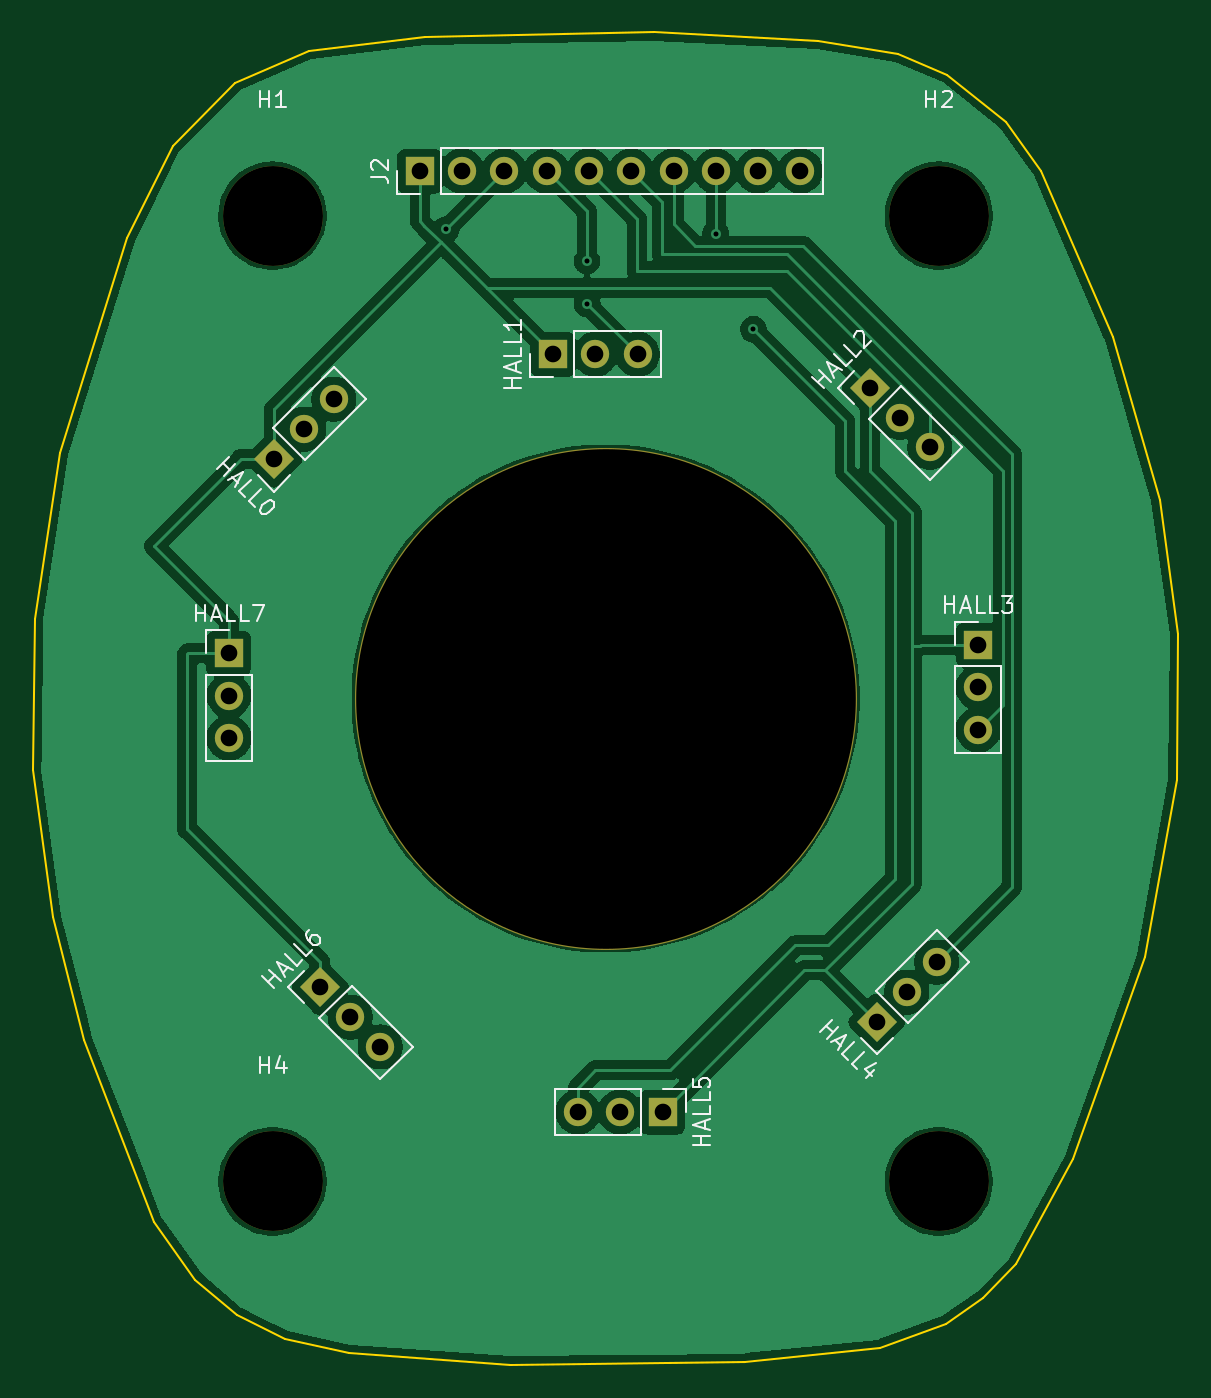
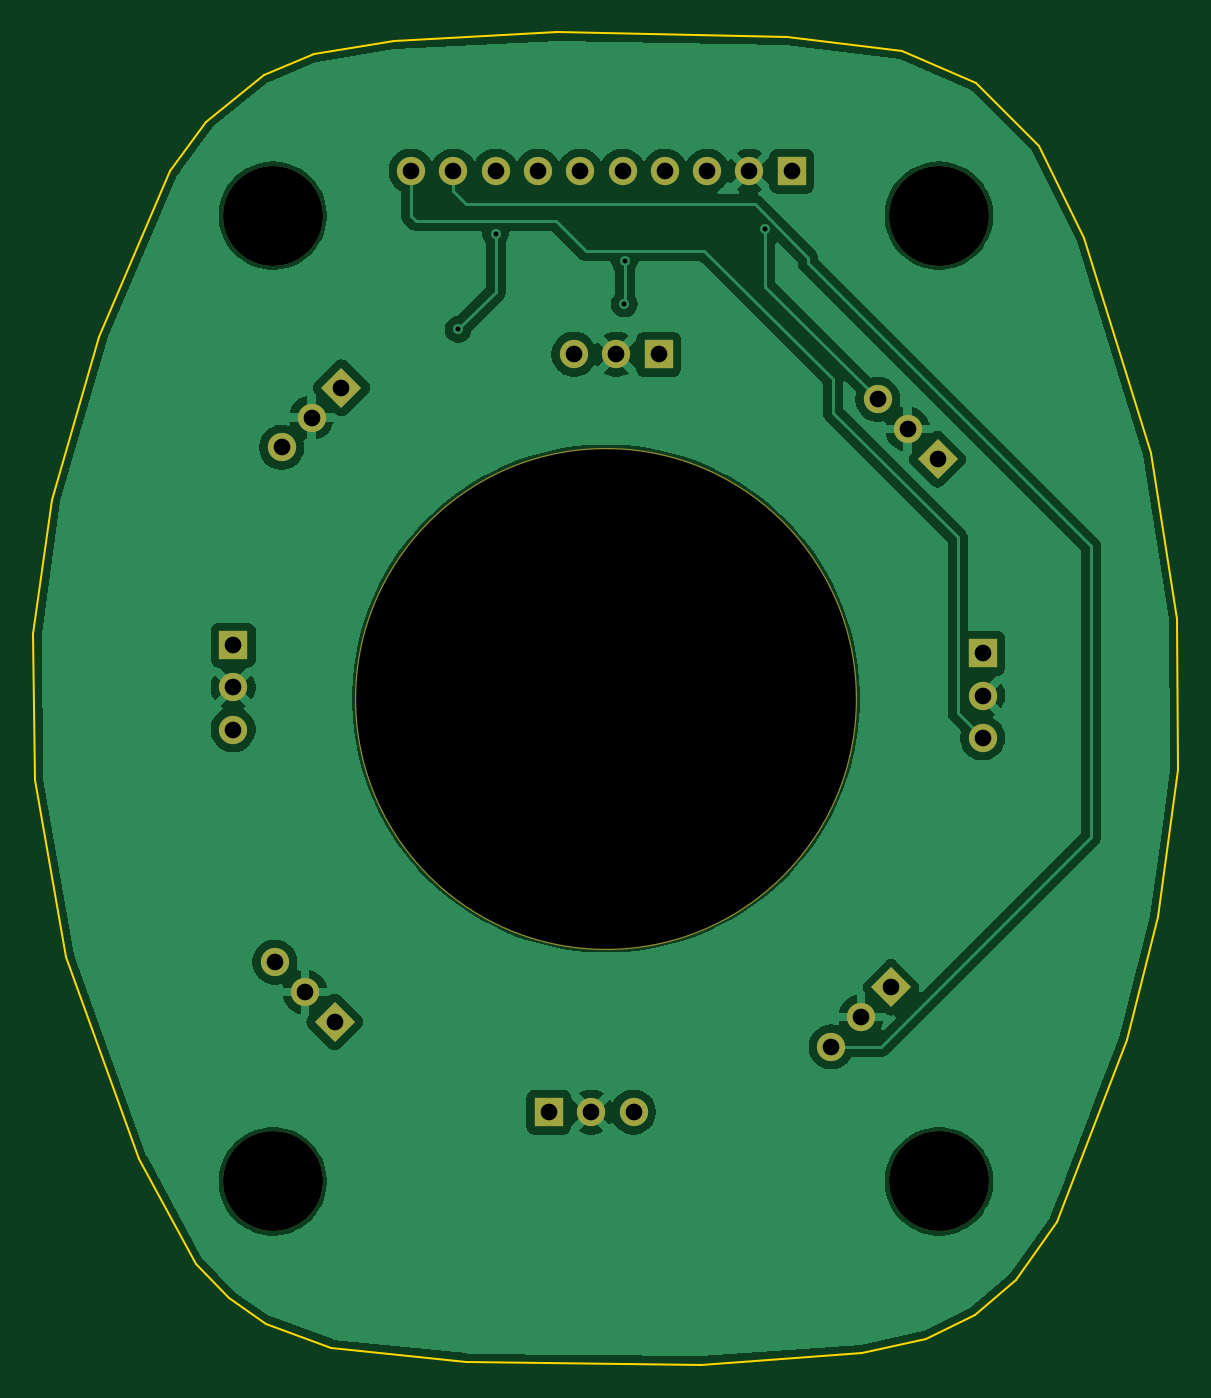
Circuit board: 11 layer files. Board 68.8 x 80.0 mm.
- bottom_copper: shift-B_Cu.gbr (73374 bytes)
- bottom_mask: shift-B_Mask.gbr (2304 bytes)
- paste: shift-B_Paste.gbr (463 bytes)
- bottom_silk: shift-B_Silkscreen.gbr (464 bytes)
- outline: shift-Edge_Cuts.gbr (2170 bytes)
- top_copper: shift-F_Cu.gbr (80465 bytes)
- top_mask: shift-F_Mask.gbr (2304 bytes)
- paste: shift-F_Paste.gbr (463 bytes)
- top_silk: shift-F_Silkscreen.gbr (13908 bytes)
- drill: shift-NPTH.drl (493 bytes)
- drill: shift-PTH.drl (959 bytes)

=== bottom_copper: shift-B_Cu.gbr (73374 bytes, source omitted) ===
=== bottom_mask: shift-B_Mask.gbr ===
%TF.GenerationSoftware,KiCad,Pcbnew,9.0.6*%
%TF.CreationDate,2026-01-15T18:02:00-06:00*%
%TF.ProjectId,shift,73686966-742e-46b6-9963-61645f706362,rev?*%
%TF.SameCoordinates,Original*%
%TF.FileFunction,Soldermask,Bot*%
%TF.FilePolarity,Negative*%
%FSLAX46Y46*%
G04 Gerber Fmt 4.6, Leading zero omitted, Abs format (unit mm)*
G04 Created by KiCad (PCBNEW 9.0.6) date 2026-01-15 18:02:00*
%MOMM*%
%LPD*%
G01*
G04 APERTURE LIST*
G04 Aperture macros list*
%AMRotRect*
0 Rectangle, with rotation*
0 The origin of the aperture is its center*
0 $1 length*
0 $2 width*
0 $3 Rotation angle, in degrees counterclockwise*
0 Add horizontal line*
21,1,$1,$2,0,0,$3*%
G04 Aperture macros list end*
%ADD10C,6.000000*%
%ADD11R,1.700000X1.700000*%
%ADD12C,1.700000*%
%ADD13RotRect,1.700000X1.700000X135.000000*%
%ADD14RotRect,1.700000X1.700000X45.000000*%
%ADD15C,30.148000*%
G04 APERTURE END LIST*
D10*
%TO.C,H3*%
X80620025Y-102670032D03*
%TD*%
%TO.C,H4*%
X40620025Y-102670032D03*
%TD*%
%TO.C,H2*%
X80620025Y-44670032D03*
%TD*%
%TO.C,H1*%
X40620025Y-44670032D03*
%TD*%
D11*
%TO.C,J2*%
X49460000Y-42000000D03*
D12*
X52000000Y-42000000D03*
X54540000Y-42000000D03*
X57080000Y-42000000D03*
X59620000Y-42000000D03*
X62160000Y-42000000D03*
X64700000Y-42000000D03*
X67240000Y-42000000D03*
X69780000Y-42000000D03*
X72320000Y-42000000D03*
%TD*%
D13*
%TO.C,HALL0*%
X40703949Y-59296051D03*
D12*
X42500000Y-57500000D03*
X44296051Y-55703949D03*
%TD*%
D11*
%TO.C,HALL7*%
X38000000Y-70960000D03*
D12*
X38000000Y-73500000D03*
X38000000Y-76040000D03*
%TD*%
D11*
%TO.C,HALL5*%
X64040000Y-98500000D03*
D12*
X61500000Y-98500000D03*
X58960000Y-98500000D03*
%TD*%
D13*
%TO.C,HALL4*%
X76907898Y-93092102D03*
D12*
X78703949Y-91296051D03*
X80500000Y-89500000D03*
%TD*%
D14*
%TO.C,HALL2*%
X76500000Y-55000000D03*
D12*
X78296051Y-56796051D03*
X80092102Y-58592102D03*
%TD*%
D14*
%TO.C,HALL6*%
X43500000Y-91000000D03*
D12*
X45296051Y-92796051D03*
X47092102Y-94592102D03*
%TD*%
D11*
%TO.C,HALL3*%
X83000000Y-70460000D03*
D12*
X83000000Y-73000000D03*
X83000000Y-75540000D03*
%TD*%
D11*
%TO.C,HALL1*%
X57460000Y-53000000D03*
D12*
X60000000Y-53000000D03*
X62540000Y-53000000D03*
%TD*%
D15*
%TO.C,H5*%
X60620025Y-73670032D03*
%TD*%
M02*

=== paste: shift-B_Paste.gbr ===
%TF.GenerationSoftware,KiCad,Pcbnew,9.0.6*%
%TF.CreationDate,2026-01-15T18:02:00-06:00*%
%TF.ProjectId,shift,73686966-742e-46b6-9963-61645f706362,rev?*%
%TF.SameCoordinates,Original*%
%TF.FileFunction,Paste,Bot*%
%TF.FilePolarity,Positive*%
%FSLAX46Y46*%
G04 Gerber Fmt 4.6, Leading zero omitted, Abs format (unit mm)*
G04 Created by KiCad (PCBNEW 9.0.6) date 2026-01-15 18:02:00*
%MOMM*%
%LPD*%
G01*
G04 APERTURE LIST*
G04 APERTURE END LIST*
M02*

=== bottom_silk: shift-B_Silkscreen.gbr ===
%TF.GenerationSoftware,KiCad,Pcbnew,9.0.6*%
%TF.CreationDate,2026-01-15T18:02:00-06:00*%
%TF.ProjectId,shift,73686966-742e-46b6-9963-61645f706362,rev?*%
%TF.SameCoordinates,Original*%
%TF.FileFunction,Legend,Bot*%
%TF.FilePolarity,Positive*%
%FSLAX46Y46*%
G04 Gerber Fmt 4.6, Leading zero omitted, Abs format (unit mm)*
G04 Created by KiCad (PCBNEW 9.0.6) date 2026-01-15 18:02:00*
%MOMM*%
%LPD*%
G01*
G04 APERTURE LIST*
G04 APERTURE END LIST*
M02*

=== outline: shift-Edge_Cuts.gbr ===
%TF.GenerationSoftware,KiCad,Pcbnew,9.0.6*%
%TF.CreationDate,2026-01-15T18:02:00-06:00*%
%TF.ProjectId,shift,73686966-742e-46b6-9963-61645f706362,rev?*%
%TF.SameCoordinates,Original*%
%TF.FileFunction,Profile,NP*%
%FSLAX46Y46*%
G04 Gerber Fmt 4.6, Leading zero omitted, Abs format (unit mm)*
G04 Created by KiCad (PCBNEW 9.0.6) date 2026-01-15 18:02:00*
%MOMM*%
%LPD*%
G01*
G04 APERTURE LIST*
%TA.AperFunction,Profile*%
%ADD10C,0.150000*%
%TD*%
G04 APERTURE END LIST*
D10*
X26245025Y-77963337D02*
X26330535Y-68866631D01*
X77123445Y-112649841D02*
X69000000Y-113500000D01*
X42833955Y-34775239D02*
X49760261Y-33925080D01*
X91061567Y-51948459D02*
X93883396Y-61725292D01*
X81142413Y-36220510D02*
X84648321Y-39026036D01*
X27869714Y-58919766D02*
X31888682Y-45997343D01*
X94909515Y-78558449D02*
X93028296Y-89185441D01*
X54890858Y-113670032D02*
X45228234Y-112989904D01*
X33513371Y-105083422D02*
X29323383Y-94201382D01*
X84648321Y-39026036D02*
X86786070Y-42001594D01*
X49760261Y-33925080D02*
X63527363Y-33670032D01*
X41380286Y-112139745D02*
X38472948Y-110694474D01*
X27442164Y-86804995D02*
X26245025Y-77963337D01*
X85246891Y-107633900D02*
X83280162Y-109674283D01*
X35993159Y-108569076D02*
X33513371Y-105083422D01*
X69000000Y-113500000D02*
X54890858Y-113670032D01*
X34625000Y-40471307D02*
X38387438Y-36730606D01*
X73361008Y-34180128D02*
X78149565Y-34945271D01*
X78149565Y-34945271D02*
X81142413Y-36220510D01*
X81056903Y-111204570D02*
X77123445Y-112649841D01*
X83280162Y-109674283D02*
X81056903Y-111204570D01*
X38387438Y-36730606D02*
X42833955Y-34775239D01*
X94995025Y-69801807D02*
X94909515Y-78558449D01*
X45228234Y-112989904D02*
X41380286Y-112139745D01*
X26330535Y-68866631D02*
X27869714Y-58919766D01*
X63527363Y-33670032D02*
X73361008Y-34180128D01*
X31888682Y-45997343D02*
X34625000Y-40471307D01*
X93028296Y-89185441D02*
X88667289Y-101342721D01*
X38472948Y-110694474D02*
X35993159Y-108569076D01*
X29323383Y-94201382D02*
X27442164Y-86804995D01*
X93883396Y-61725292D02*
X94995025Y-69801807D01*
X86786070Y-42001594D02*
X91061567Y-51948459D01*
X88667289Y-101342721D02*
X85246891Y-107633900D01*
M02*

=== top_copper: shift-F_Cu.gbr (80465 bytes, source omitted) ===
=== top_mask: shift-F_Mask.gbr ===
%TF.GenerationSoftware,KiCad,Pcbnew,9.0.6*%
%TF.CreationDate,2026-01-15T18:02:00-06:00*%
%TF.ProjectId,shift,73686966-742e-46b6-9963-61645f706362,rev?*%
%TF.SameCoordinates,Original*%
%TF.FileFunction,Soldermask,Top*%
%TF.FilePolarity,Negative*%
%FSLAX46Y46*%
G04 Gerber Fmt 4.6, Leading zero omitted, Abs format (unit mm)*
G04 Created by KiCad (PCBNEW 9.0.6) date 2026-01-15 18:02:00*
%MOMM*%
%LPD*%
G01*
G04 APERTURE LIST*
G04 Aperture macros list*
%AMRotRect*
0 Rectangle, with rotation*
0 The origin of the aperture is its center*
0 $1 length*
0 $2 width*
0 $3 Rotation angle, in degrees counterclockwise*
0 Add horizontal line*
21,1,$1,$2,0,0,$3*%
G04 Aperture macros list end*
%ADD10C,6.000000*%
%ADD11R,1.700000X1.700000*%
%ADD12C,1.700000*%
%ADD13RotRect,1.700000X1.700000X135.000000*%
%ADD14RotRect,1.700000X1.700000X45.000000*%
%ADD15C,30.148000*%
G04 APERTURE END LIST*
D10*
%TO.C,H3*%
X80620025Y-102670032D03*
%TD*%
%TO.C,H4*%
X40620025Y-102670032D03*
%TD*%
%TO.C,H2*%
X80620025Y-44670032D03*
%TD*%
%TO.C,H1*%
X40620025Y-44670032D03*
%TD*%
D11*
%TO.C,J2*%
X49460000Y-42000000D03*
D12*
X52000000Y-42000000D03*
X54540000Y-42000000D03*
X57080000Y-42000000D03*
X59620000Y-42000000D03*
X62160000Y-42000000D03*
X64700000Y-42000000D03*
X67240000Y-42000000D03*
X69780000Y-42000000D03*
X72320000Y-42000000D03*
%TD*%
D13*
%TO.C,HALL0*%
X40703949Y-59296051D03*
D12*
X42500000Y-57500000D03*
X44296051Y-55703949D03*
%TD*%
D11*
%TO.C,HALL7*%
X38000000Y-70960000D03*
D12*
X38000000Y-73500000D03*
X38000000Y-76040000D03*
%TD*%
D11*
%TO.C,HALL5*%
X64040000Y-98500000D03*
D12*
X61500000Y-98500000D03*
X58960000Y-98500000D03*
%TD*%
D13*
%TO.C,HALL4*%
X76907898Y-93092102D03*
D12*
X78703949Y-91296051D03*
X80500000Y-89500000D03*
%TD*%
D14*
%TO.C,HALL2*%
X76500000Y-55000000D03*
D12*
X78296051Y-56796051D03*
X80092102Y-58592102D03*
%TD*%
D14*
%TO.C,HALL6*%
X43500000Y-91000000D03*
D12*
X45296051Y-92796051D03*
X47092102Y-94592102D03*
%TD*%
D11*
%TO.C,HALL3*%
X83000000Y-70460000D03*
D12*
X83000000Y-73000000D03*
X83000000Y-75540000D03*
%TD*%
D11*
%TO.C,HALL1*%
X57460000Y-53000000D03*
D12*
X60000000Y-53000000D03*
X62540000Y-53000000D03*
%TD*%
D15*
%TO.C,H5*%
X60620025Y-73670032D03*
%TD*%
M02*

=== paste: shift-F_Paste.gbr ===
%TF.GenerationSoftware,KiCad,Pcbnew,9.0.6*%
%TF.CreationDate,2026-01-15T18:02:00-06:00*%
%TF.ProjectId,shift,73686966-742e-46b6-9963-61645f706362,rev?*%
%TF.SameCoordinates,Original*%
%TF.FileFunction,Paste,Top*%
%TF.FilePolarity,Positive*%
%FSLAX46Y46*%
G04 Gerber Fmt 4.6, Leading zero omitted, Abs format (unit mm)*
G04 Created by KiCad (PCBNEW 9.0.6) date 2026-01-15 18:02:00*
%MOMM*%
%LPD*%
G01*
G04 APERTURE LIST*
G04 APERTURE END LIST*
M02*

=== top_silk: shift-F_Silkscreen.gbr (13908 bytes, source omitted) ===
=== drill: shift-NPTH.drl ===
M48
; DRILL file {KiCad 9.0.6} date 2026-01-15T18:02:36-0600
; FORMAT={-:-/ absolute / metric / decimal}
; #@! TF.CreationDate,2026-01-15T18:02:36-06:00
; #@! TF.GenerationSoftware,Kicad,Pcbnew,9.0.6
; #@! TF.FileFunction,NonPlated,1,2,NPTH
FMAT,2
METRIC
; #@! TA.AperFunction,NonPlated,NPTH,ComponentDrill
T1C6.000
; #@! TA.AperFunction,NonPlated,NPTH,ComponentDrill
T2C30.000
%
G90
G05
T1
X40.62Y-44.67
X40.62Y-102.67
X80.62Y-44.67
X80.62Y-102.67
T2
X60.62Y-73.67
M30

=== drill: shift-PTH.drl ===
M48
; DRILL file {KiCad 9.0.6} date 2026-01-15T18:02:36-0600
; FORMAT={-:-/ absolute / metric / decimal}
; #@! TF.CreationDate,2026-01-15T18:02:36-06:00
; #@! TF.GenerationSoftware,Kicad,Pcbnew,9.0.6
; #@! TF.FileFunction,Plated,1,2,PTH
FMAT,2
METRIC
; #@! TA.AperFunction,Plated,PTH,ViaDrill
T1C0.300
; #@! TA.AperFunction,Plated,PTH,ComponentDrill
T2C1.000
%
G90
G05
T1
X51.04Y-45.5
X59.5Y-47.399
X59.52Y-49.98
X67.24Y-45.76
X69.5Y-51.5
T2
X38.0Y-70.96
X38.0Y-73.5
X38.0Y-76.04
X40.704Y-59.296
X42.5Y-57.5
X43.5Y-91.0
X44.296Y-55.704
X45.296Y-92.796
X47.092Y-94.592
X49.46Y-42.0
X52.0Y-42.0
X54.54Y-42.0
X57.08Y-42.0
X57.46Y-53.0
X58.96Y-98.5
X59.62Y-42.0
X60.0Y-53.0
X61.5Y-98.5
X62.16Y-42.0
X62.54Y-53.0
X64.04Y-98.5
X64.7Y-42.0
X67.24Y-42.0
X69.78Y-42.0
X72.32Y-42.0
X76.5Y-55.0
X76.908Y-93.092
X78.296Y-56.796
X78.704Y-91.296
X80.092Y-58.592
X80.5Y-89.5
X83.0Y-70.46
X83.0Y-73.0
X83.0Y-75.54
M30

